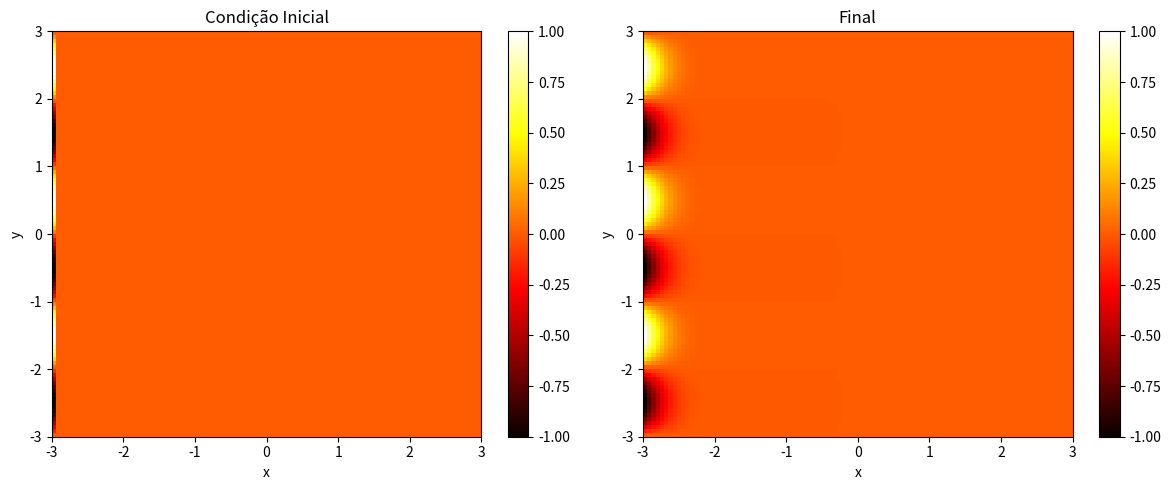

Reproduce this figure in Python.
import numpy as np
import matplotlib.pyplot as plt

# Parâmetros do problema
Lx, Ly = 6.0, 6.0  # Tamanho do plano (de -3 a 3)
T = 1.0  # Tempo total aumentado
alpha = 0.05  # Difusividade térmica
Nx, Ny = 100, 100  # Resolução espacial
Nt = 50000  # Aumentado o número de passos de tempo

dx = Lx / (Nx + 1)
dy = Ly / (Ny + 1)
dt = T / Nt
x = np.linspace(-3, 3, Nx + 2)  # Variando de -3 a 3
y = np.linspace(-3, 3, Ny + 2)  # Variando de -3 a 3

# Condições iniciais - temperatura ao longo do lado esquerdo, variando como uma senoide
u_initial = np.zeros((Nx + 2, Ny + 2))
u_initial[:, 0] = np.sin(np.pi * y)  # Senoide variando ao longo do lado esquerdo

# Clonando condição inicial para evolução
u = u_initial.copy()

# Plotando a condição inicial
plt.figure(figsize=(12, 5))
plt.subplot(1, 2, 1)
plt.imshow(u_initial, extent=[-3, 3, -3, 3], origin='lower', cmap='hot', aspect='auto', vmin=-1, vmax=1)
plt.colorbar()
plt.title('Condição Inicial')
plt.xlabel('x')
plt.ylabel('y')

# Loop no tempo para evolução
for n in range(Nt):
    u_new = u.copy()
    # Atualização das soluções internas
    u_new[1:-1, 1:-1] = u[1:-1, 1:-1] + alpha * dt * (
        (u[2:, 1:-1] - 2 * u[1:-1, 1:-1] + u[:-2, 1:-1]) / dx**2 +
        (u[1:-1, 2:] - 2 * u[1:-1, 1:-1] + u[1:-1, :-2]) / dy**2
    )
    u = u_new

# Plotando a condição final
plt.subplot(1, 2, 2)
plt.imshow(u, extent=[-3, 3, -3, 3], origin='lower', cmap='hot', aspect='auto', vmin=-1, vmax=1)
plt.colorbar()
plt.title('Final')
plt.xlabel('x')
plt.ylabel('y')

plt.tight_layout()
plt.show()
